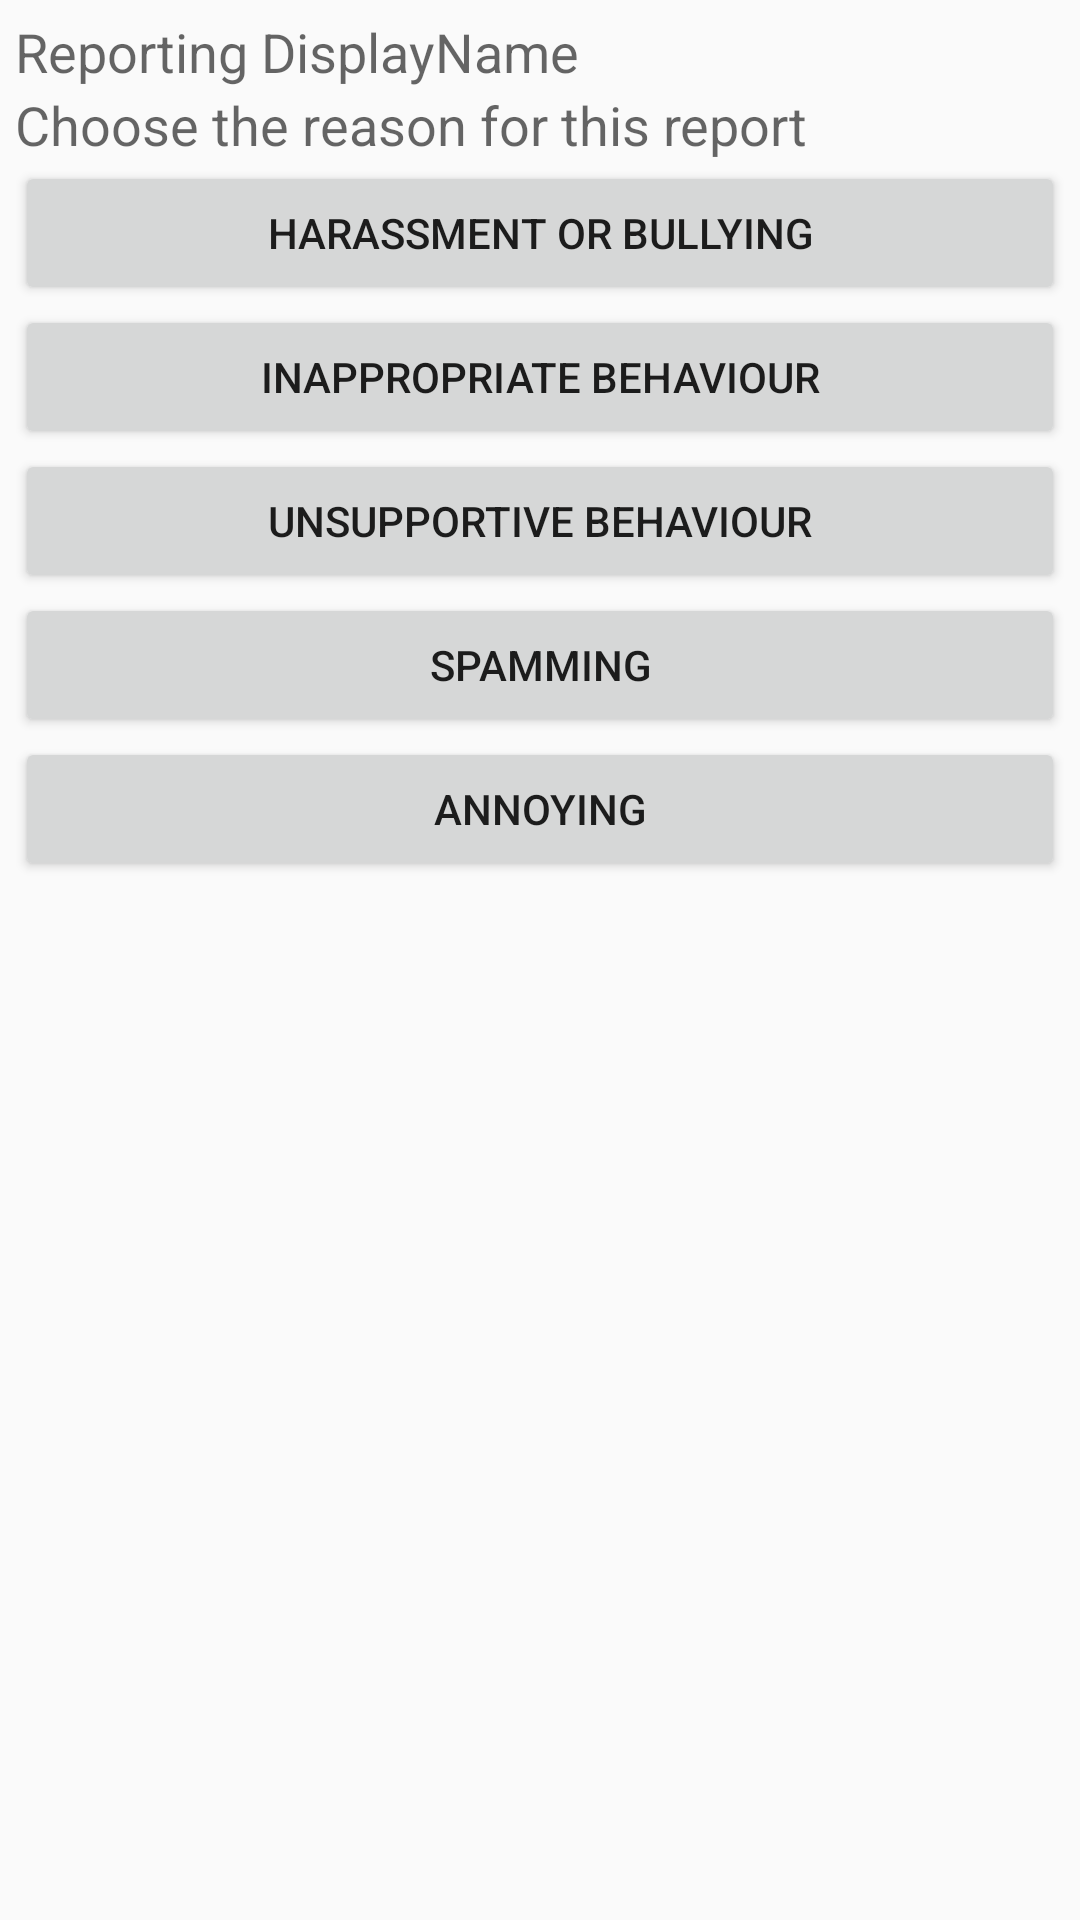

The Android layout XML behind this screen, and the referenced resources:
<!-- AndroidManifest.xml: application theme Theme.Chamberly -->
<!-- res/layout/dialog_report_options.xml -->
<LinearLayout xmlns:android="http://schemas.android.com/apk/res/android"
    android:layout_width="wrap_content"
    android:layout_height="wrap_content"
    android:padding="5dp"
    android:orientation="vertical">

    <TextView
        android:id="@+id/textReportTitle"
        android:layout_width="match_parent"
        android:layout_height="wrap_content"
        android:text="Reporting DisplayName"
        android:textAppearance="?android:textAppearanceMedium" />

    <TextView
        android:layout_width="match_parent"
        android:layout_height="wrap_content"
        android:text="Choose the reason for this report"
        android:textAppearance="?android:textAppearanceMedium" />


    <Button
        android:id="@+id/buttonHarassment"
        android:layout_width="match_parent"
        android:layout_height="wrap_content"
        android:text="Harassment or bullying" />

    <Button
        android:id="@+id/buttonInappropriateBehavior"
        android:layout_width="match_parent"
        android:layout_height="wrap_content"
        android:text="Inappropriate Behaviour" />

    <Button
        android:id="@+id/buttonUnsupportiveBehavior"
        android:layout_width="match_parent"
        android:layout_height="wrap_content"
        android:text="Unsupportive behaviour" />

    <Button
        android:id="@+id/buttonSpamming"
        android:layout_width="match_parent"
        android:layout_height="wrap_content"
        android:text="Spamming" />

    <Button
        android:id="@+id/buttonAnnoying"
        android:layout_width="match_parent"
        android:layout_height="wrap_content"
        android:text="Annoying" />

</LinearLayout>
<!-- resources referenced by this layout -->
<resources>
  <style name="Theme.Chamberly" parent="android:Theme.Material.Light.NoActionBar" />
</resources>
